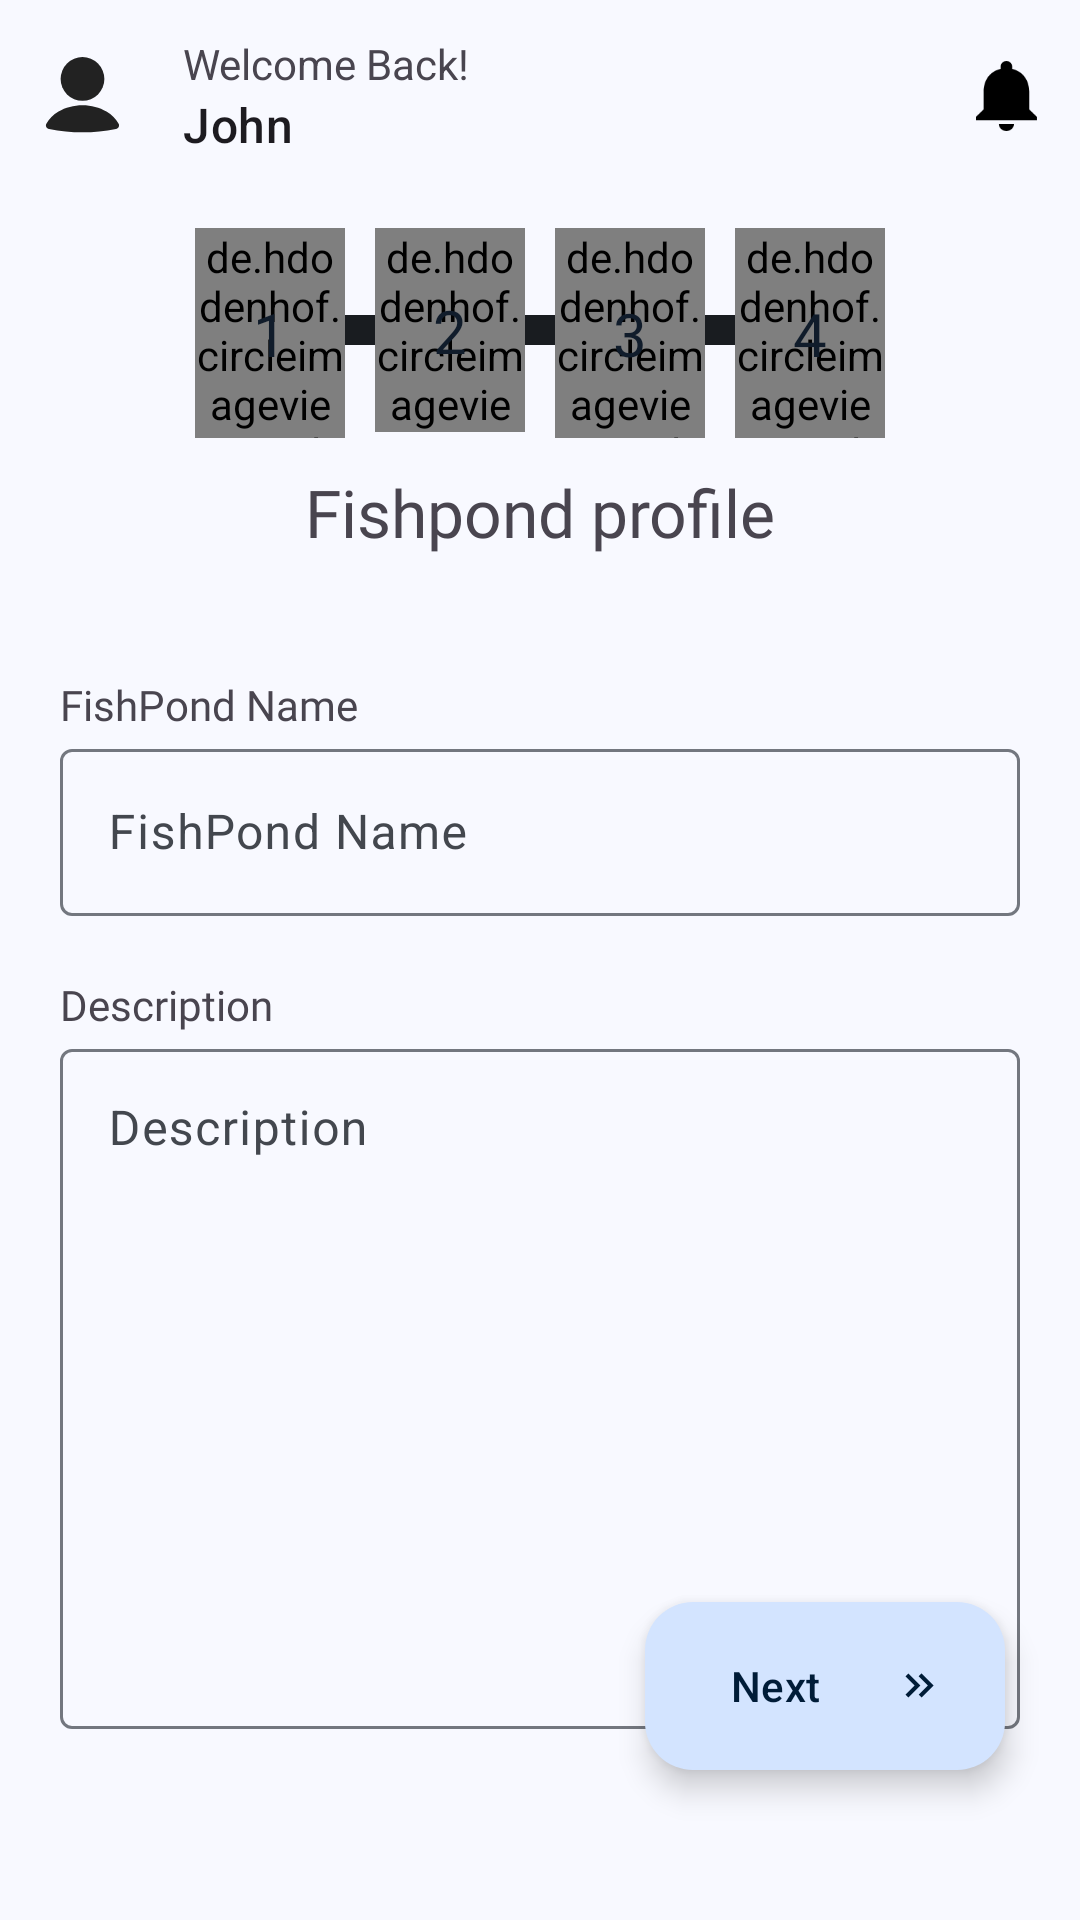

Write the Android layout XML for this screen, with the resource values it uses.
<!-- AndroidManifest.xml: application theme Theme.example -->
<!-- res/layout/activity_fish_pond_form.xml -->
<?xml version="1.0" encoding="utf-8"?>
<androidx.constraintlayout.widget.ConstraintLayout xmlns:android="http://schemas.android.com/apk/res/android"
    xmlns:app="http://schemas.android.com/apk/res-auto"
    xmlns:tools="http://schemas.android.com/tools"
    android:id="@+id/main"
    android:layout_width="match_parent"
    android:layout_height="match_parent"
    tools:context=".ui.fishpondform.FishPondFormActivity">

    <include
        android:id="@+id/included_toolbar_main"
        layout="@layout/toolbar_main"
        android:elevation="1000dp" />

    <androidx.core.widget.NestedScrollView
        android:layout_width="match_parent"
        android:layout_height="0dp"
        android:fillViewport="true"
        app:layout_constraintBottom_toBottomOf="parent"
        app:layout_constraintTop_toTopOf="@+id/guidelineappbar">


        <androidx.constraintlayout.widget.ConstraintLayout
            android:layout_width="match_parent"
            android:layout_height="wrap_content">


            <FrameLayout
                android:id="@+id/wrapper_progress_form"
                android:layout_width="wrap_content"
                android:layout_height="wrap_content"
                android:layout_marginTop="10dp"
                app:cardBackgroundColor="@android:color/transparent"
                app:layout_constraintEnd_toEndOf="parent"
                app:layout_constraintStart_toStartOf="parent"
                app:layout_constraintTop_toTopOf="parent">

                <include
                    android:id="@+id/progress_form"
                    layout="@layout/progress_fishpond_form" />

            </FrameLayout>


            <TextView
                android:id="@+id/textView10"
                android:layout_width="wrap_content"
                android:layout_height="wrap_content"
                android:fontFamily="@font/inter_bold"
                android:text="@string/fishpond_profile"
                android:textSize="22sp"
                android:layout_marginTop="10dp"
                app:layout_constraintEnd_toEndOf="parent"
                app:layout_constraintStart_toStartOf="parent"
                app:layout_constraintTop_toBottomOf="@+id/wrapper_progress_form" />


            <TextView
                android:id="@+id/textView_Label"
                android:layout_width="wrap_content"
                android:layout_height="wrap_content"
                android:layout_marginHorizontal="20dp"
                android:layout_marginTop="40dp"
                android:fontFamily="@font/inter_bold"
                android:text="@string/fishpond_name"
                android:textSize="14sp"
                app:layout_constraintStart_toStartOf="parent"
                app:layout_constraintTop_toBottomOf="@+id/textView10" />

            <com.google.android.material.textfield.TextInputLayout
                android:id="@+id/inputLayout"
                android:layout_width="match_parent"
                android:layout_height="wrap_content"
                android:hint="@string/fishpond_name"
                android:layout_marginHorizontal="20dp"
                app:layout_constraintStart_toStartOf="@+id/textView_Label"
                app:layout_constraintTop_toBottomOf="@+id/textView_Label">

                <com.google.android.material.textfield.TextInputEditText
                    android:id="@+id/inputText"
                    android:layout_width="match_parent"
                    android:layout_height="wrap_content" />

            </com.google.android.material.textfield.TextInputLayout>


            <TextView
                android:id="@+id/textView_Label1"
                android:layout_width="wrap_content"
                android:layout_height="wrap_content"
                android:layout_marginHorizontal="20dp"
                android:layout_marginTop="20dp"
                android:fontFamily="@font/inter_bold"
                android:text="@string/description"
                android:textSize="14sp"
                app:layout_constraintStart_toStartOf="parent"
                app:layout_constraintTop_toBottomOf="@+id/inputLayout" />

            <com.google.android.material.textfield.TextInputLayout
                android:layout_width="match_parent"
                android:layout_height="wrap_content"
                android:hint="@string/description"
                android:layout_marginHorizontal="20dp"
                app:layout_constraintStart_toStartOf="@+id/textView_Label1"
                app:layout_constraintTop_toBottomOf="@+id/textView_Label1">

                <com.google.android.material.textfield.TextInputEditText
                    android:id="@+id/inputText1"
                    android:minLines="10"
                    android:gravity="top"
                    android:layout_width="match_parent"
                    android:layout_height="wrap_content" />

            </com.google.android.material.textfield.TextInputLayout>

        </androidx.constraintlayout.widget.ConstraintLayout>

    </androidx.core.widget.NestedScrollView>


    <com.google.android.material.floatingactionbutton.ExtendedFloatingActionButton
        android:id="@+id/extended_fab"
        android:layout_width="wrap_content"
        android:layout_height="wrap_content"
        android:layout_gravity="bottom|end"
        android:layout_marginHorizontal="25dp"
        android:layout_marginVertical="50dp"
        android:contentDescription="@string/next"
        android:text="@string/next"
        android:drawableEnd="@drawable/ic_double_arrow"
        app:layout_constraintBottom_toBottomOf="parent"
        app:layout_constraintEnd_toEndOf="parent" />


    <androidx.constraintlayout.widget.Guideline
        android:id="@+id/guidelineappbar"
        android:layout_width="wrap_content"
        android:layout_height="wrap_content"
        android:orientation="horizontal"
        app:layout_constraintGuide_begin="66dp" />


</androidx.constraintlayout.widget.ConstraintLayout>
<!-- res/layout/toolbar_main.xml (included above) -->
<?xml version="1.0" encoding="utf-8"?>
<com.google.android.material.appbar.AppBarLayout xmlns:android="http://schemas.android.com/apk/res/android"
    xmlns:app="http://schemas.android.com/apk/res-auto"
    xmlns:tools="http://schemas.android.com/tools"
    android:id="@+id/appbarlayout_main_wrapper"
    android:layout_width="match_parent"
    android:layout_height="wrap_content">

    <androidx.constraintlayout.widget.ConstraintLayout
        android:layout_width="match_parent"
        android:layout_height="match_parent">

        <ImageView
            android:id="@+id/imageView_navigation_and_avatar"
            android:layout_width="35dp"
            android:layout_height="35dp"
            android:layout_marginStart="10dp"
            android:src="@drawable/ic_user_fill"
            app:layout_constraintBottom_toBottomOf="parent"
            app:layout_constraintStart_toStartOf="parent"
            app:layout_constraintTop_toTopOf="parent" />


        <com.google.android.material.appbar.MaterialToolbar
            android:id="@+id/tollbar_main"
            style="@style/ThemeOverlay.MaterialComponents.Toolbar.Surface"
            android:layout_width="0dp"
            android:layout_height="wrap_content"
            app:layout_constraintEnd_toEndOf="parent"
            app:layout_constraintStart_toEndOf="@+id/imageView_navigation_and_avatar"
            app:layout_constraintTop_toTopOf="parent"
            app:menu="@menu/menu_toolbar_main"
            app:title="@string/welcome_back"
            app:titleTextAppearance="@style/TextAppearance.AppCompat.Small"
            tools:subtitle="John">

        </com.google.android.material.appbar.MaterialToolbar>

        <androidx.cardview.widget.CardView
            android:id="@+id/CardView_notication_indicator"
            android:layout_width="wrap_content"
            android:layout_height="wrap_content"
            android:layout_marginTop="5dp"
            android:visibility="gone"
            app:cardBackgroundColor="@color/md_theme_error"
            app:cardCornerRadius="9990dp"
            app:layout_constraintEnd_toEndOf="parent"
            app:layout_constraintTop_toTopOf="parent"
            tools:visibility="visible">

            <TextView
                android:id="@+id/TextView_total_notification"
                android:layout_width="wrap_content"
                android:layout_height="wrap_content"
                android:layout_gravity="center"
                android:padding="4dp"
                android:textColor="@color/white"
                android:textSize="12sp"
                tools:text="30" />
        </androidx.cardview.widget.CardView>

    </androidx.constraintlayout.widget.ConstraintLayout>

</com.google.android.material.appbar.AppBarLayout>
<!-- res/layout/progress_fishpond_form.xml (included above) -->
<?xml version="1.0" encoding="utf-8"?>
<androidx.constraintlayout.widget.ConstraintLayout xmlns:android="http://schemas.android.com/apk/res/android"
    xmlns:app="http://schemas.android.com/apk/res-auto"
    xmlns:tools="http://schemas.android.com/tools"
    android:layout_width="match_parent"
    android:layout_height="wrap_content">

    <androidx.constraintlayout.widget.ConstraintLayout
        android:layout_width="wrap_content"
        android:layout_height="wrap_content"
        app:layout_constraintBottom_toBottomOf="parent"
        app:layout_constraintEnd_toEndOf="parent"
        app:layout_constraintStart_toStartOf="parent"
        app:layout_constraintTop_toTopOf="parent">

        <View
            android:layout_width="0dp"
            android:layout_height="10dp"
            android:background="@color/md_theme_onSurface"
            app:layout_constraintBottom_toBottomOf="@+id/circleImage_indicator_View_2"
            app:layout_constraintEnd_toEndOf="@+id/circleImage_indicator_View_4"
            app:layout_constraintStart_toStartOf="@+id/circleImage_indicator_View_1"
            app:layout_constraintTop_toTopOf="@+id/circleImage_indicator_View_1" />

        <de.hdodenhof.circleimageview.CircleImageView
            android:id="@+id/circleImage_indicator_View_1"
            android:layout_width="50dp"
            android:layout_height="70dp"
            android:src="@color/md_theme_surfaceContainer"
            app:layout_constraintStart_toStartOf="parent"
            app:layout_constraintTop_toTopOf="parent" />

        <TextView
            android:id="@+id/text_indicator_View_1"
            android:layout_width="wrap_content"
            android:layout_height="wrap_content"
            android:fontFamily="@font/inter_bold"
            android:text="@string/_1"
            android:textColor="@color/md_theme_onSecondaryContainer"
            android:textSize="20sp"
            app:layout_constraintBottom_toBottomOf="@+id/circleImage_indicator_View_1"
            app:layout_constraintEnd_toEndOf="@+id/circleImage_indicator_View_1"
            app:layout_constraintStart_toStartOf="@+id/circleImage_indicator_View_1"
            app:layout_constraintTop_toTopOf="@+id/circleImage_indicator_View_1" />

        <de.hdodenhof.circleimageview.CircleImageView
            android:id="@+id/circleImage_indicator_View_2"
            android:layout_width="50dp"
            android:layout_height="68dp"
            android:layout_marginHorizontal="10dp"
            android:src="@color/md_theme_surfaceContainer"
            app:layout_constraintStart_toEndOf="@+id/circleImage_indicator_View_1"
            app:layout_constraintTop_toTopOf="parent" />

        <TextView
            android:id="@+id/text_indicator_View_2"
            android:layout_width="wrap_content"
            android:layout_height="wrap_content"
            android:fontFamily="@font/inter_bold"
            android:text="@string/_2"
            android:textColor="@color/md_theme_onSecondaryContainer"
            android:textSize="20sp"
            app:layout_constraintBottom_toBottomOf="@+id/circleImage_indicator_View_2"
            app:layout_constraintEnd_toEndOf="@+id/circleImage_indicator_View_2"
            app:layout_constraintStart_toStartOf="@+id/circleImage_indicator_View_2"
            app:layout_constraintTop_toTopOf="@+id/circleImage_indicator_View_2" />


        <de.hdodenhof.circleimageview.CircleImageView
            android:id="@+id/circleImage_indicator_View_3"
            android:layout_width="50dp"
            android:layout_height="70dp"
            android:layout_marginHorizontal="10dp"
            android:src="@color/md_theme_surfaceContainer"
            app:layout_constraintStart_toEndOf="@+id/circleImage_indicator_View_2"
            app:layout_constraintTop_toTopOf="parent" />


        <TextView
            android:id="@+id/text_indicator_View_3"
            android:layout_width="wrap_content"
            android:layout_height="wrap_content"
            android:fontFamily="@font/inter_bold"
            android:text="@string/_3"
            android:textColor="@color/md_theme_onSecondaryContainer"
            android:textSize="20sp"
            app:layout_constraintBottom_toBottomOf="@+id/circleImage_indicator_View_3"
            app:layout_constraintEnd_toEndOf="@+id/circleImage_indicator_View_3"
            app:layout_constraintStart_toStartOf="@+id/circleImage_indicator_View_3"
            app:layout_constraintTop_toTopOf="@+id/circleImage_indicator_View_3" />

        <de.hdodenhof.circleimageview.CircleImageView
            android:id="@+id/circleImage_indicator_View_4"
            android:layout_width="50dp"
            android:layout_height="70dp"
            android:layout_marginHorizontal="10dp"
            android:src="@color/md_theme_surfaceContainer"
            app:layout_constraintStart_toEndOf="@+id/circleImage_indicator_View_3"
            app:layout_constraintTop_toTopOf="parent" />


        <TextView
            android:id="@+id/text_indicator_View_4"
            android:layout_width="wrap_content"
            android:layout_height="wrap_content"
            android:fontFamily="@font/inter_bold"
            android:text="@string/_4"
            android:textColor="@color/md_theme_onSecondaryContainer"
            android:textSize="20sp"
            app:layout_constraintBottom_toBottomOf="@+id/circleImage_indicator_View_4"
            app:layout_constraintEnd_toEndOf="@+id/circleImage_indicator_View_4"
            app:layout_constraintStart_toStartOf="@+id/circleImage_indicator_View_4"
            app:layout_constraintTop_toTopOf="@+id/circleImage_indicator_View_4" />

    </androidx.constraintlayout.widget.ConstraintLayout>


</androidx.constraintlayout.widget.ConstraintLayout>
<!-- resources referenced by this layout -->
<resources>
  <color name="md_theme_error">#BA1A1A</color>
  <color name="md_theme_onSecondaryContainer">#101C2B</color>
  <color name="md_theme_onSurface">#191C20</color>
  <color name="md_theme_surfaceContainer">#ECEDF4</color>
  <color name="white">#FFFFFFFF</color>
  <!-- drawable ic_double_arrow (drawable) -->
  <vector xmlns:android="http://schemas.android.com/apk/res/android"
      android:width="17dp"
      android:height="17dp"
      android:viewportWidth="17"
      android:viewportHeight="17">
    <path
        android:pathData="M4.773,4.5L3.833,5.44L6.887,8.5L3.833,11.56L4.773,12.5L8.773,8.5L4.773,4.5Z"
        android:fillColor="@color/md_theme_onPrimaryContainer"/>
    <path
        android:pathData="M9.167,4.5L8.227,5.44L11.28,8.5L8.227,11.56L9.167,12.5L13.167,8.5L9.167,4.5Z"
        android:fillColor="@color/md_theme_onPrimaryContainer"/>
  </vector>
  <string name="_1" translatable="false">1</string>
  <string name="_2" translatable="false">2</string>
  <string name="_3" translatable="false">3</string>
  <string name="_4" translatable="false">4</string>
  <string name="description">Description</string>
  <string name="fishpond_name">FishPond Name</string>
  <string name="fishpond_profile">Fishpond profile</string>
  <string name="next">Next</string>
  <string name="welcome_back">Welcome Back!</string>
  <style name="Theme.example" parent="Base.Theme.example" />
  <color name="md_theme_onPrimaryContainer">#001C38</color>
  <color name="md_theme_primary">#39608F</color>
  <color name="md_theme_onPrimary">#FFFFFF</color>
  <color name="md_theme_primaryContainer">#D3E4FF</color>
  <color name="md_theme_secondary">#545F70</color>
  <color name="md_theme_onSecondary">#FFFFFF</color>
  <color name="md_theme_secondaryContainer">#D7E3F8</color>
  <color name="md_theme_tertiary">#206A4E</color>
  <color name="md_theme_onTertiary">#FFFFFF</color>
  <color name="md_theme_tertiaryContainer">#A9F2CD</color>
  <color name="md_theme_onTertiaryContainer">#002114</color>
  <color name="md_theme_onError">#FFFFFF</color>
  <color name="md_theme_errorContainer">#FFDAD6</color>
  <color name="md_theme_onErrorContainer">#410002</color>
  <color name="md_theme_background">#F8F9FF</color>
  <color name="md_theme_onBackground">#191C20</color>
  <color name="md_theme_surface">#F8F9FF</color>
  <color name="md_theme_surfaceVariant">#DFE2EB</color>
  <color name="md_theme_onSurfaceVariant">#43474E</color>
  <color name="md_theme_outline">#73777F</color>
  <color name="md_theme_outlineVariant">#C3C6CF</color>
  <color name="md_theme_inverseSurface">#2E3035</color>
  <color name="md_theme_inverseOnSurface">#EFF0F7</color>
  <color name="md_theme_inversePrimary">#A3C9FE</color>
  <color name="md_theme_primaryFixed">#D3E4FF</color>
  <color name="md_theme_onPrimaryFixed">#001C38</color>
  <color name="md_theme_primaryFixedDim">#A3C9FE</color>
  <color name="md_theme_onPrimaryFixedVariant">#1D4875</color>
  <color name="md_theme_secondaryFixed">#D7E3F8</color>
  <color name="md_theme_onSecondaryFixed">#101C2B</color>
  <color name="md_theme_secondaryFixedDim">#BBC7DB</color>
  <color name="md_theme_onSecondaryFixedVariant">#3C4858</color>
  <color name="md_theme_tertiaryFixed">#A9F2CD</color>
  <color name="md_theme_onTertiaryFixed">#002114</color>
  <color name="md_theme_tertiaryFixedDim">#8DD5B2</color>
  <color name="md_theme_onTertiaryFixedVariant">#005138</color>
  <color name="md_theme_surfaceDim">#D8DAE0</color>
  <color name="md_theme_surfaceBright">#F8F9FF</color>
  <color name="md_theme_surfaceContainerLowest">#FFFFFF</color>
  <color name="md_theme_surfaceContainerLow">#F2F3FA</color>
  <color name="md_theme_surfaceContainerHigh">#E7E8EE</color>
  <color name="md_theme_surfaceContainerHighest">#E1E2E8</color>
</resources>
